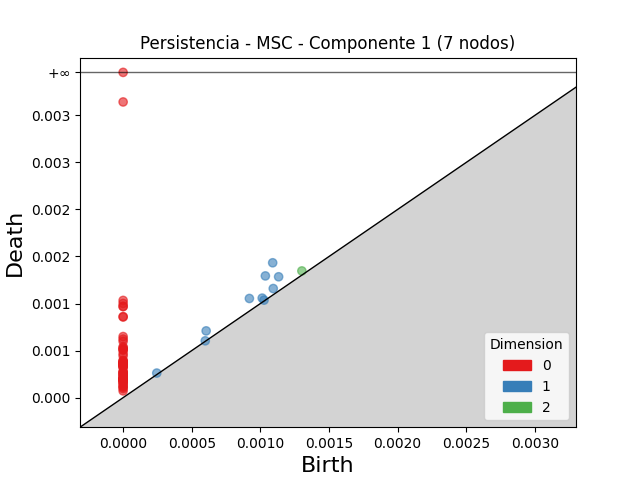

The data file committed next to this chart (first rows):
dimension, birth, death
2, 0.001302, 0.001347
1, 0.001089, 0.001433
1, 0.001036, 0.001293
1, 0.001133, 0.001284
1, 0.0009198, 0.001054
1, 0.0006049, 0.0007094
1, 0.001094, 0.001159
1, 0.001013, 0.001058
1, 0.0002451, 0.0002611
1, 0.001026, 0.001036
1, 0.0005983, 0.0006037
0, 0.0, inf
0, 0.0, 0.003142
0, 0.0, 0.001033
0, 0.0, 0.001001
0, 0.0, 0.000969
0, 0.0, 0.0009683
0, 0.0, 0.0008608
0, 0.0, 0.0008571
0, 0.0, 0.000649
0, 0.0, 0.0006223
0, 0.0, 0.0005983
0, 0.0, 0.0005396
0, 0.0, 0.000529
0, 0.0, 0.0005139
0, 0.0, 0.0005124
0, 0.0, 0.0005036
0, 0.0, 0.0004687
0, 0.0, 0.0004437
0, 0.0, 0.0003951
0, 0.0, 0.0003903
0, 0.0, 0.0003807
0, 0.0, 0.0003754
0, 0.0, 0.0003702
0, 0.0, 0.0003669
0, 0.0, 0.0003663
0, 0.0, 0.0003632
0, 0.0, 0.0003487
0, 0.0, 0.000345
0, 0.0, 0.0003439
0, 0.0, 0.0003405
0, 0.0, 0.000334
0, 0.0, 0.0003256
0, 0.0, 0.0003184
0, 0.0, 0.0002748
0, 0.0, 0.0002739
0, 0.0, 0.0002633
0, 0.0, 0.000263
0, 0.0, 0.0002468
0, 0.0, 0.0002397
0, 0.0, 0.0002304
0, 0.0, 0.0002291
0, 0.0, 0.0002042
0, 0.0, 0.0002023
0, 0.0, 0.0001985
0, 0.0, 0.0001974
0, 0.0, 0.0001937
0, 0.0, 0.0001933
0, 0.0, 0.0001924
0, 0.0, 0.0001916
... 11 more rows
